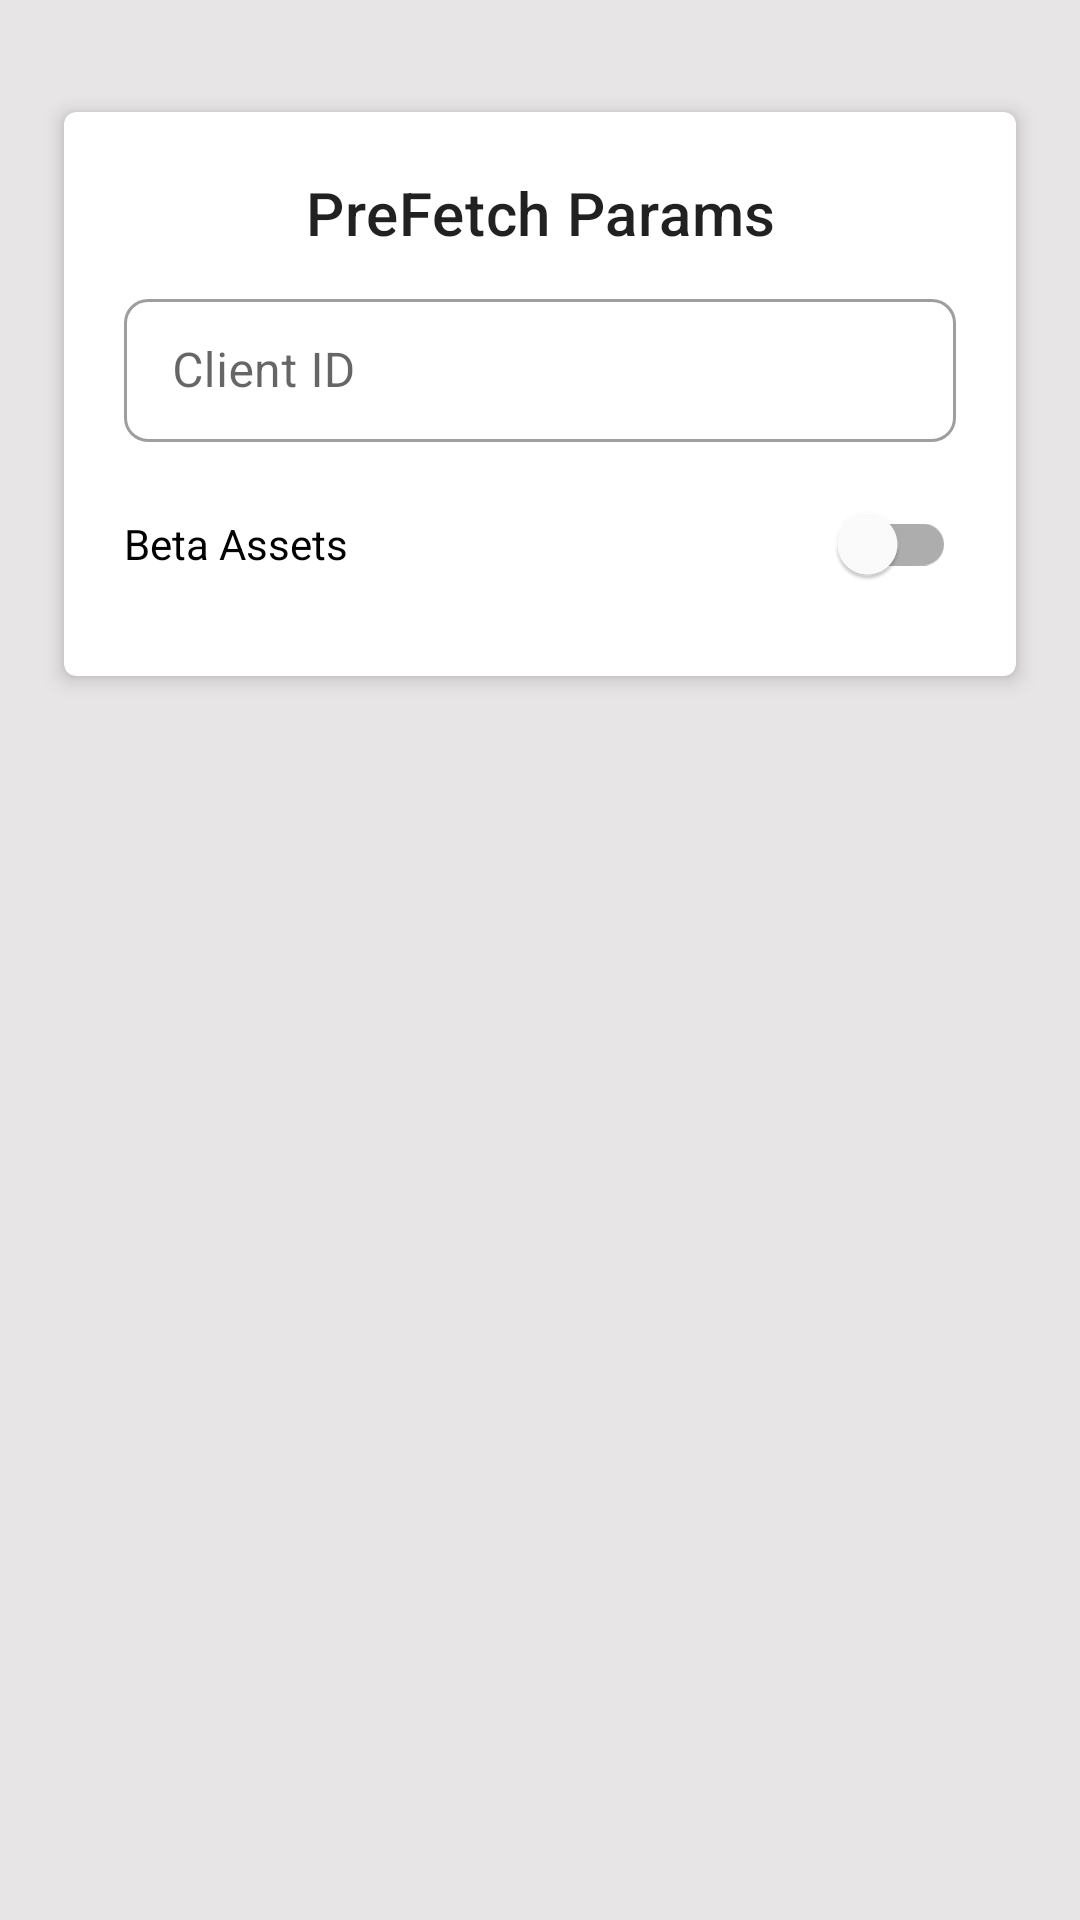

This screen was rendered from an Android layout file. Write that file and the resources it references.
<!-- AndroidManifest.xml: activity theme AppTheme -->
<!-- res/layout/activity_configure.xml -->
<?xml version="1.0" encoding="utf-8"?>
<androidx.appcompat.widget.LinearLayoutCompat
    xmlns:android="http://schemas.android.com/apk/res/android"
    xmlns:app="http://schemas.android.com/apk/res-auto"
    xmlns:tools="http://schemas.android.com/tools"
    android:layout_width="match_parent"
    android:layout_height="match_parent"
    tools:context=".SettingsActivity">

    <ScrollView
        android:layout_width="match_parent"
        android:layout_height="match_parent">

        <androidx.constraintlayout.widget.ConstraintLayout
            android:layout_width="match_parent"
            android:layout_height="wrap_content"
            android:paddingTop="30dp"
            android:paddingBottom="30dp">

            <androidx.cardview.widget.CardView
                android:id="@+id/merchantConfigCard"
                android:layout_width="match_parent"
                android:layout_height="wrap_content"
                android:layout_marginStart="16dp"
                android:layout_marginEnd="16dp"
                app:cardCornerRadius="4dp"
                app:cardElevation="4dp"
                app:cardUseCompatPadding="true"
                app:layout_constraintTop_toTopOf="parent"
                app:layout_constraintEnd_toEndOf="parent"
                app:layout_constraintStart_toStartOf="parent"
                app:layout_constraintVertical_bias="0.0"
                app:layout_constraintVertical_chainStyle="packed">

                <LinearLayout
                    android:layout_width="match_parent"
                    android:layout_height="wrap_content"
                    android:layout_margin="20dp"
                    android:orientation="vertical"
                    android:showDividers="middle">

                    <TextView
                        android:text="PreFetch Params"
                        style="@style/TextAppearance.MaterialComponents.Headline6"
                        android:gravity="center"
                        android:layout_width="match_parent"
                        android:layout_height="wrap_content" />

                    <com.google.android.material.textfield.TextInputLayout
                        android:layout_width="match_parent"
                        android:layout_height="wrap_content"
                        android:layout_marginTop="10dp"
                        app:boxCornerRadiusTopStart="8dp"
                        app:boxCornerRadiusTopEnd="8dp"
                        app:boxCornerRadiusBottomStart="8dp"
                        app:boxCornerRadiusBottomEnd="8dp"
                        style="@style/Widget.MaterialComponents.TextInputLayout.OutlinedBox.Dense"
                        android:hint="@string/client_id">


                        <EditText
                            android:id="@+id/clientId"
                            android:inputType="text"
                            android:layout_width="match_parent"
                            android:layout_height="wrap_content"/>

                    </com.google.android.material.textfield.TextInputLayout>

                    <com.google.android.material.switchmaterial.SwitchMaterial
                        android:id="@+id/betaAssets"
                        android:layout_marginTop="10dp"
                        android:text="@string/beta_assets"
                        android:layout_width="match_parent"
                        android:layout_height="wrap_content" />

                </LinearLayout>

            </androidx.cardview.widget.CardView>

        </androidx.constraintlayout.widget.ConstraintLayout>

    </ScrollView>

</androidx.appcompat.widget.LinearLayoutCompat>
<!-- resources referenced by this layout -->
<resources>
  <string name="beta_assets">Beta Assets</string>
  <string name="client_id">Client ID</string>
  <style name="AppTheme" parent="Theme.MaterialComponents.Light">
  
          
          <item name="colorPrimary">@color/colorPrimary</item>
          <item name="colorPrimaryDark">@color/colorPrimaryDark</item>
          <item name="colorAccent">@color/colorAccent</item>
          <item name="android:colorBackground">@color/backgroundColor</item>
          <item name="textAppearanceHeadline1">@color/textAppColor</item>
  
          <item name="buttonStyle">@style/ButtonTheme</item>
          <item name="spinnerStyle">@style/SpinnerTheme</item>
          <item name="android:spinnerItemStyle">@style/SpinnerItemStyle</item>
      </style>
  <color name="colorPrimary">#0655CA</color>
  <color name="colorPrimaryDark">#043b8d</color>
  <color name="colorAccent">#043b8d</color>
  <color name="backgroundColor">#E7E5E5</color>
  <color name="textAppColor">#FFFFFF</color>
  <style name="ButtonTheme" parent="Widget.AppCompat.Button.Colored">
          <item name="android:colorButtonNormal" tools:targetApi="lollipop">@color/colorPrimary</item>
          <item name="android:colorControlHighlight" tools:targetApi="lollipop">@color/colorAccent
          </item>
          <item name="android:textColor">@android:color/white</item>
          <item name="android:padding">20dp</item>
      </style>
  <style name="SpinnerTheme" parent="Widget.AppCompat.Spinner">
          <item name="android:background">@drawable/spinner_bg</item>
      </style>
  <style name="SpinnerItemStyle" parent="Widget.AppCompat.TextView.SpinnerItem">
          <item name="android:textAppearance">@style/TextAppearance.AppCompat.Body1</item>
      </style>
  <!-- drawable spinner_bg (drawable) -->
  <?xml version="1.0" encoding="utf-8"?>
  <selector xmlns:android="http://schemas.android.com/apk/res/android">
      <item>
          <layer-list>
              <item
                  android:gravity="center_vertical|right"
                  android:drawable="@drawable/ic_keyboard_arrow_right" />
          </layer-list>
      </item>
  </selector>
</resources>
